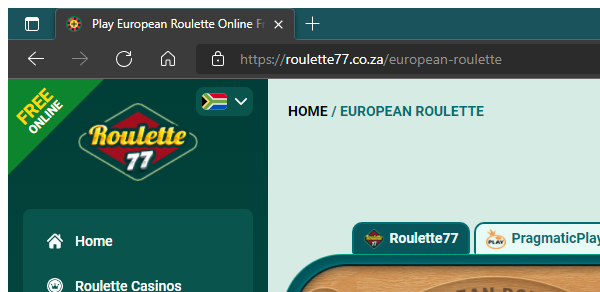
Task: Roulette Bot
Workflow: Test

Step 1: Attach Browser 'msedge.exe Play' in window 'Play European Roulette Online Free - Tactics and Rules | Roulette77 | South Africa' (msedge.exe)

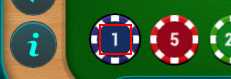
Step 2: click on the element

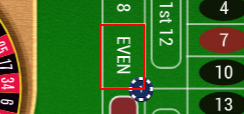
Step 3: click on the element

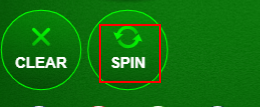
Step 4: click on the element

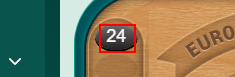
Step 5: get-text from the element

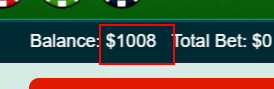
Step 6: get-text from the element

Step 7 [then]: click on the element (same screen as step 2) (repeated 5 times)

Step 12: get-text from the element (same screen as step 5) (repeated 2 times)
